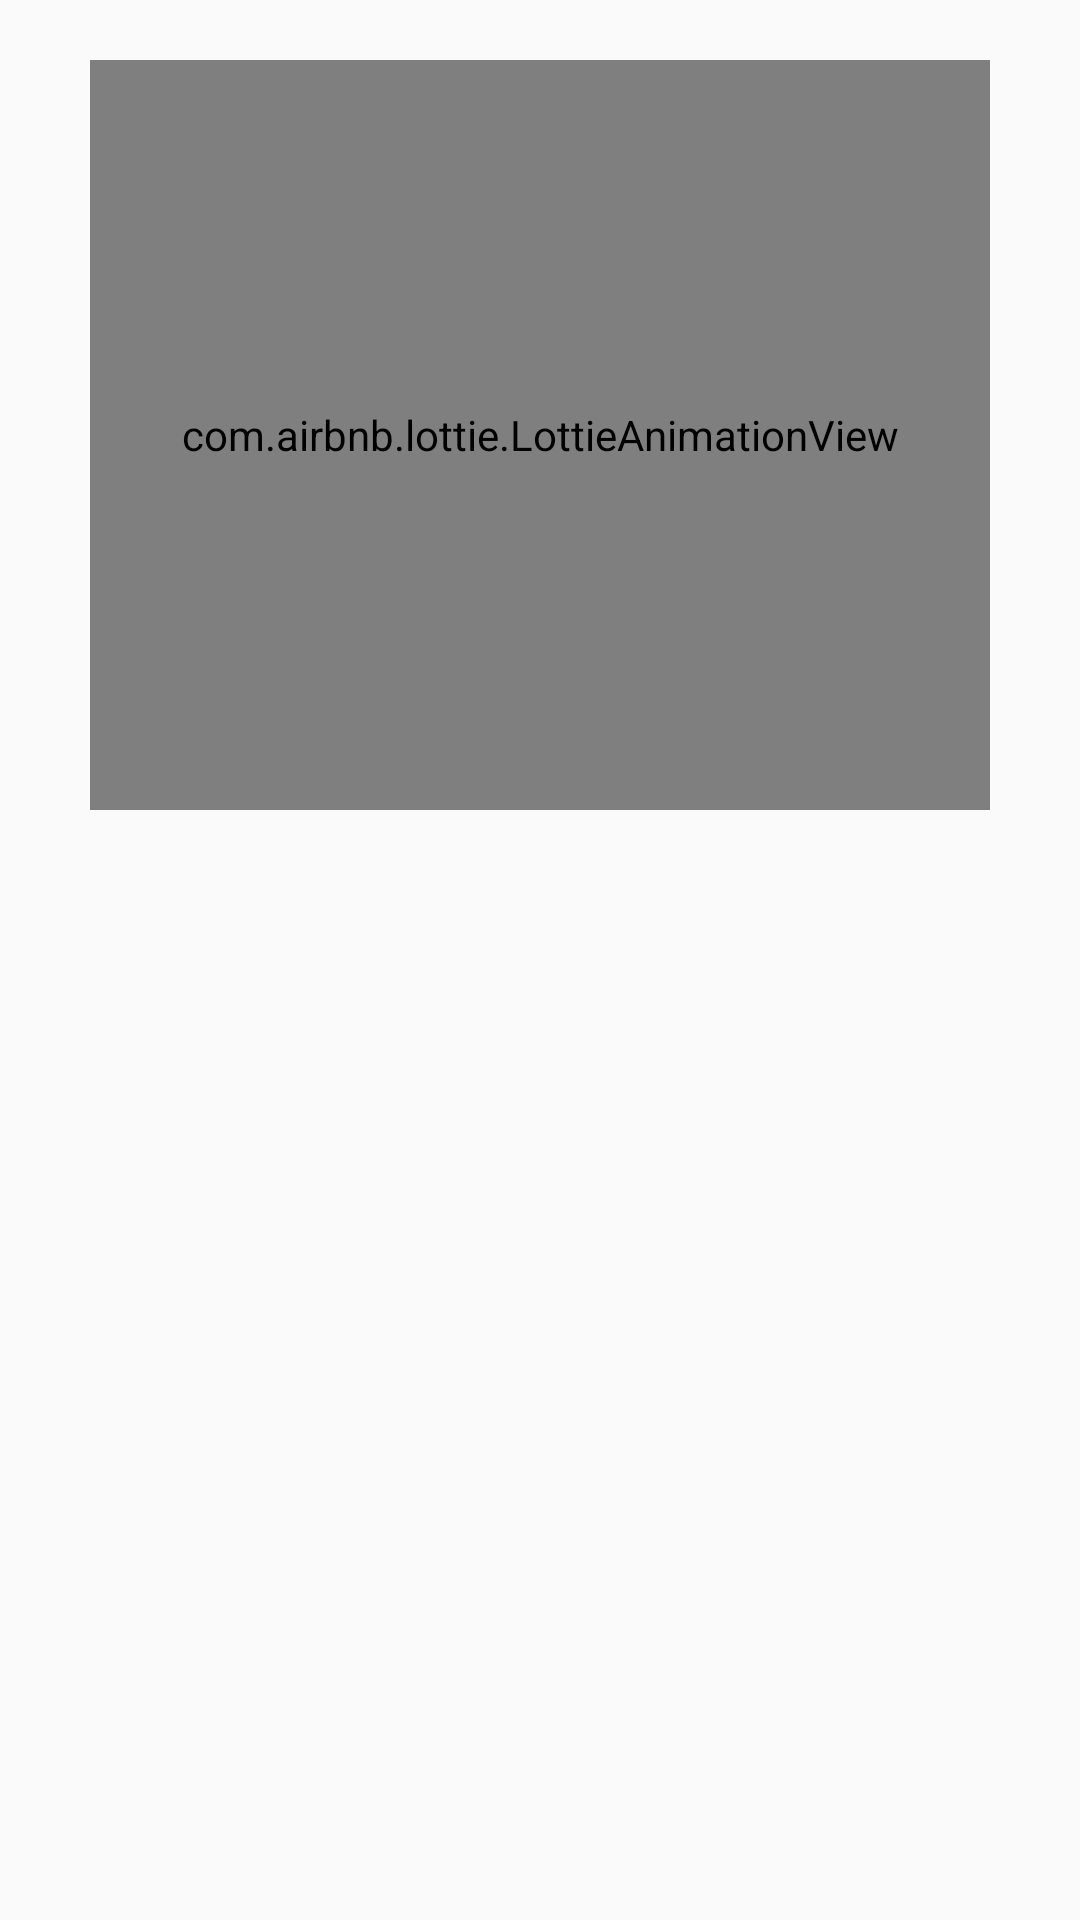

The Android layout XML behind this screen, and the referenced resources:
<!-- AndroidManifest.xml: application theme AppTheme -->
<!-- res/layout/view_empty_schedule.xml -->
<?xml version="1.0" encoding="utf-8"?>
<androidx.constraintlayout.widget.ConstraintLayout xmlns:android="http://schemas.android.com/apk/res/android"
    xmlns:app="http://schemas.android.com/apk/res-auto"
    xmlns:tools="http://schemas.android.com/tools"
    android:layout_width="match_parent"
    android:layout_height="match_parent"
    android:layout_centerHorizontal="true"
    android:gravity="center"
    android:orientation="vertical">

    <com.airbnb.lottie.LottieAnimationView
        android:id="@+id/lottie_empty_schedule"
        android:layout_width="300dp"
        android:layout_height="250dp"
        android:layout_marginTop="20dp"
        app:layout_constraintEnd_toEndOf="parent"
        app:layout_constraintStart_toStartOf="parent"
        app:layout_constraintTop_toTopOf="parent"
        app:lottie_autoPlay="true"
        app:lottie_fileName="emptyschedule.json"
        app:lottie_loop="true" />

    <TextView
        android:id="@+id/tv_empty_schedule_title"
        android:layout_width="wrap_content"
        android:layout_height="wrap_content"
        android:layout_marginTop="8dp"
        tools:text="No Past Schedules, yet"
        android:textAppearance="@style/Base.TextAppearance.AppCompat.Large"
        android:textColor="#263238"
        android:textStyle="bold"
        app:layout_constraintEnd_toEndOf="parent"
        app:layout_constraintStart_toStartOf="parent"
        app:layout_constraintTop_toBottomOf="@+id/lottie_empty_schedule" />

    <TextView
        android:id="@+id/tv_empty_schedule_description"
        android:layout_width="300dp"
        android:layout_height="wrap_content"
        android:layout_marginTop="16dp"
        android:gravity="center"
        android:lineSpacingExtra="5dp"
        tools:text="There is no past schedule yet.\nTap button below to add new schedule"
        android:textAppearance="@style/Base.TextAppearance.AppCompat.Subhead"
        android:textColor="@android:color/black"
        app:layout_constraintEnd_toEndOf="parent"
        app:layout_constraintStart_toStartOf="parent"
        app:layout_constraintTop_toBottomOf="@+id/tv_empty_schedule_title"
        tools:ignore="HardcodedText" />

</androidx.constraintlayout.widget.ConstraintLayout>
<!-- resources referenced by this layout -->
<resources>
  <style name="AppTheme" parent="BaseTheme" />
  <style name="BaseTheme" parent="Theme.AppCompat.Light.NoActionBar">
          
          <item name="colorPrimary">@color/colorPrimary</item>
          <item name="colorPrimaryDark">@color/colorPrimaryDark</item>
          <item name="colorAccent">@color/colorAccent</item>
          <item name="windowActionModeOverlay">true</item>
      </style>
  <color name="colorPrimary">#87BCBF</color>
  <color name="colorPrimaryDark">#87BCBF</color>
  <color name="colorAccent">#87BCBF</color>
</resources>
